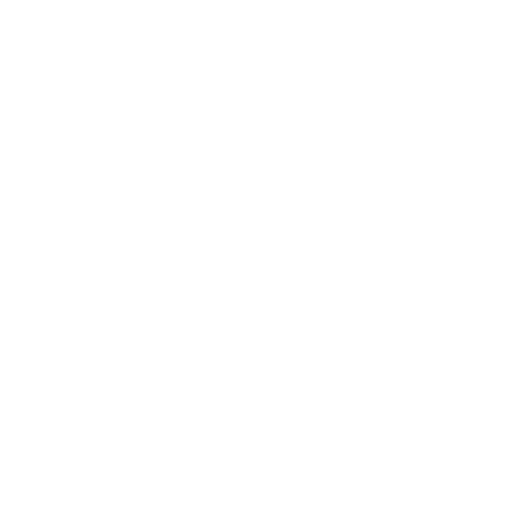
t = 0.00 s
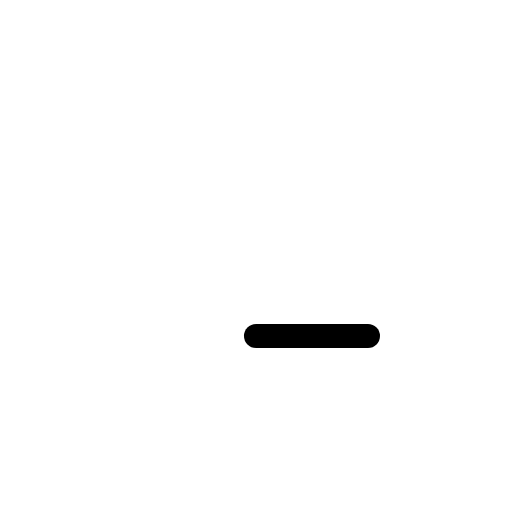
t = 0.38 s
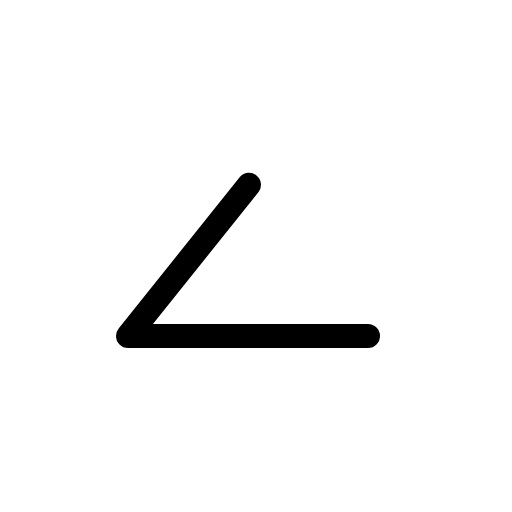
t = 0.75 s
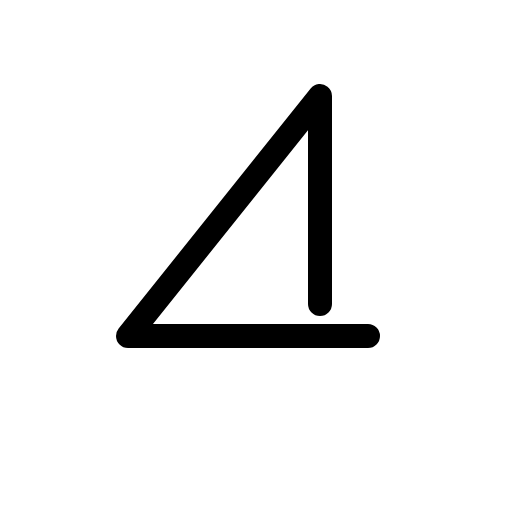
t = 1.13 s
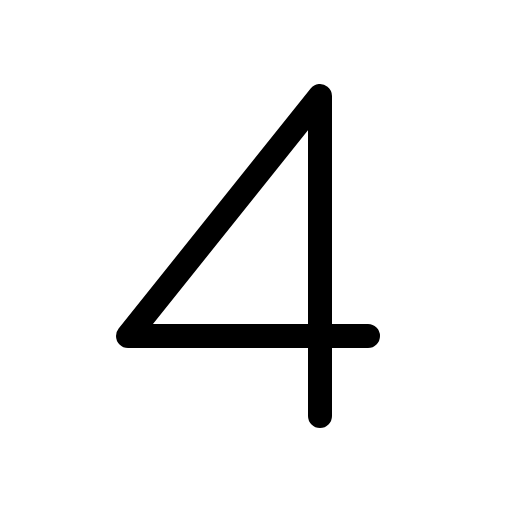
t = 1.50 s

The animated SVG that drew these frames (rendered in a browser with its animation timeline set to each time). Animation: 1 CSS @keyframes rule; one cycle of 1.50 s.

<svg xmlns="http://www.w3.org/2000/svg" viewBox="0 0 256 256">
  <style>
    .draw-line {
      stroke-dasharray: 1;
      stroke-dashoffset: 1;
      animation: phosphor-draw-in 1.5s ease-in-out forwards;
    }
    @keyframes phosphor-draw-in {
      to { stroke-dashoffset: 0; }
    }
  </style><rect width="256" height="256" fill="none"/><polyline points="184 168 64 168 160 48 160 208" fill="none" stroke="currentColor" stroke-linecap="round" stroke-linejoin="round" stroke-width="12" class="draw-line" pathLength="1" style="animation-delay: 0s"/></svg>
